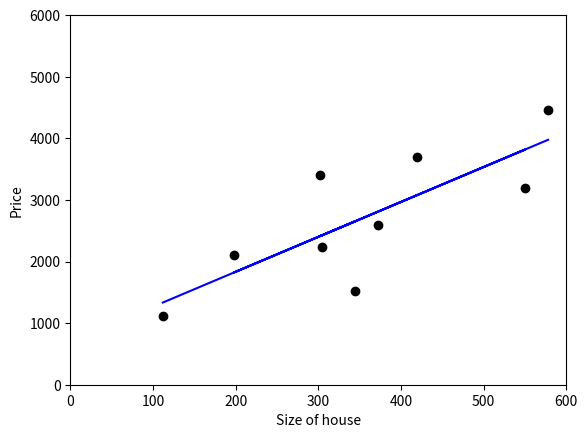

This figure's Python source:
##import statements for numpy, matplotlib, and scipy from stats
import numpy as np
from matplotlib import pyplot as plt
from scipy import stats

##data set x to store the sizes of the houses
x = np.array([112,345,198,305,372,550,302,420,578])

##data set y to store the prices of the houses
y = np.array([1120,1523,2102,2230,2600,3200,3409,3689,4460])

##Training the data using linear regression
slope, intercept, r_value, p_value, std_err = stats.linregress(x,y)

##Ploting the data
plt.plot(x,y,'ro',color = 'black')

##Setting the y label
plt.ylabel('Price')

##Setting the x label
plt.xlabel('Size of house')

##Setting the axis
plt.axis([0,600, 0,6000])

##Plotting the linear regression line
plt.plot(x, x*slope+intercept,'b')

##Plot command
plt.plot()

##Plot show command
plt.show()

####Making a prediction with a data
##data
newX = 150
##Calculating the result
newY = newX*slope+intercept
##Printing the result i.e. the price of the given house
print("The newY is: ",newY)